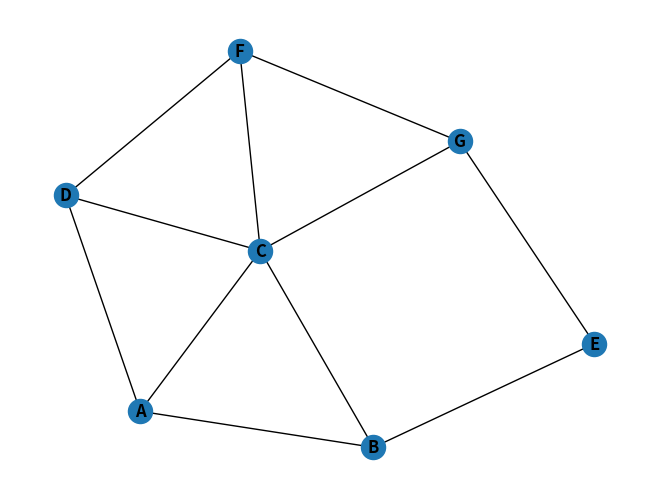

Write the Python code that produced this figure.
import matplotlib.pyplot as plt
import networkx as nx

G = nx.Graph()  # Graph Objekt (Behälter)

# Definiere Node IDs
nodes = ["A", "B", "C", "D", "E", "F", "G"]

# Definiere Kanten
# Tupel (id_1, id_2) stellt dar, dass id_1 und id_2 miteinander durch eine Kante verbunden sind
edges = [("A", "B"), ("A", "C"),("A","D"), ("B", "C"),("B","E"), ("C","D"),("C","F"),("C","G"),("E","G"),("F","D"),("F","G")]

# füge Knoten und Kanten zu G
G.add_nodes_from(nodes)
G.add_edges_from(edges)

# Zeichne den Graph
nx.draw(G, with_labels=True, font_weight='bold')
plt.show()
print(nx.modularity_matrix(G))
